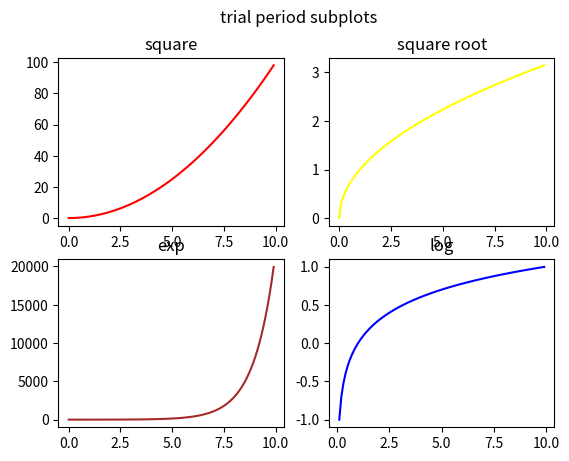

Here is the Python script that generated this plot:
import matplotlib.pyplot as plt
fig,a =  plt.subplots(2,2)
#fig=figure
#a=axes
import numpy as np
x = np.arange(0,10,0.1)
fig.suptitle("trial period subplots")
a[0][0].plot(x,x*x,'r')
a[0][0].set_title('square')
a[0][1].plot(x,np.sqrt(x),color="yellow")
a[0][1].set_title('square root')
a[1][0].plot(x,np.exp(x),color="brown")
a[1][0].set_title('exp')
a[1, 1].plot(x,np.log10(x),color="blue")
a[1, 1].set_title('log')
plt.show()